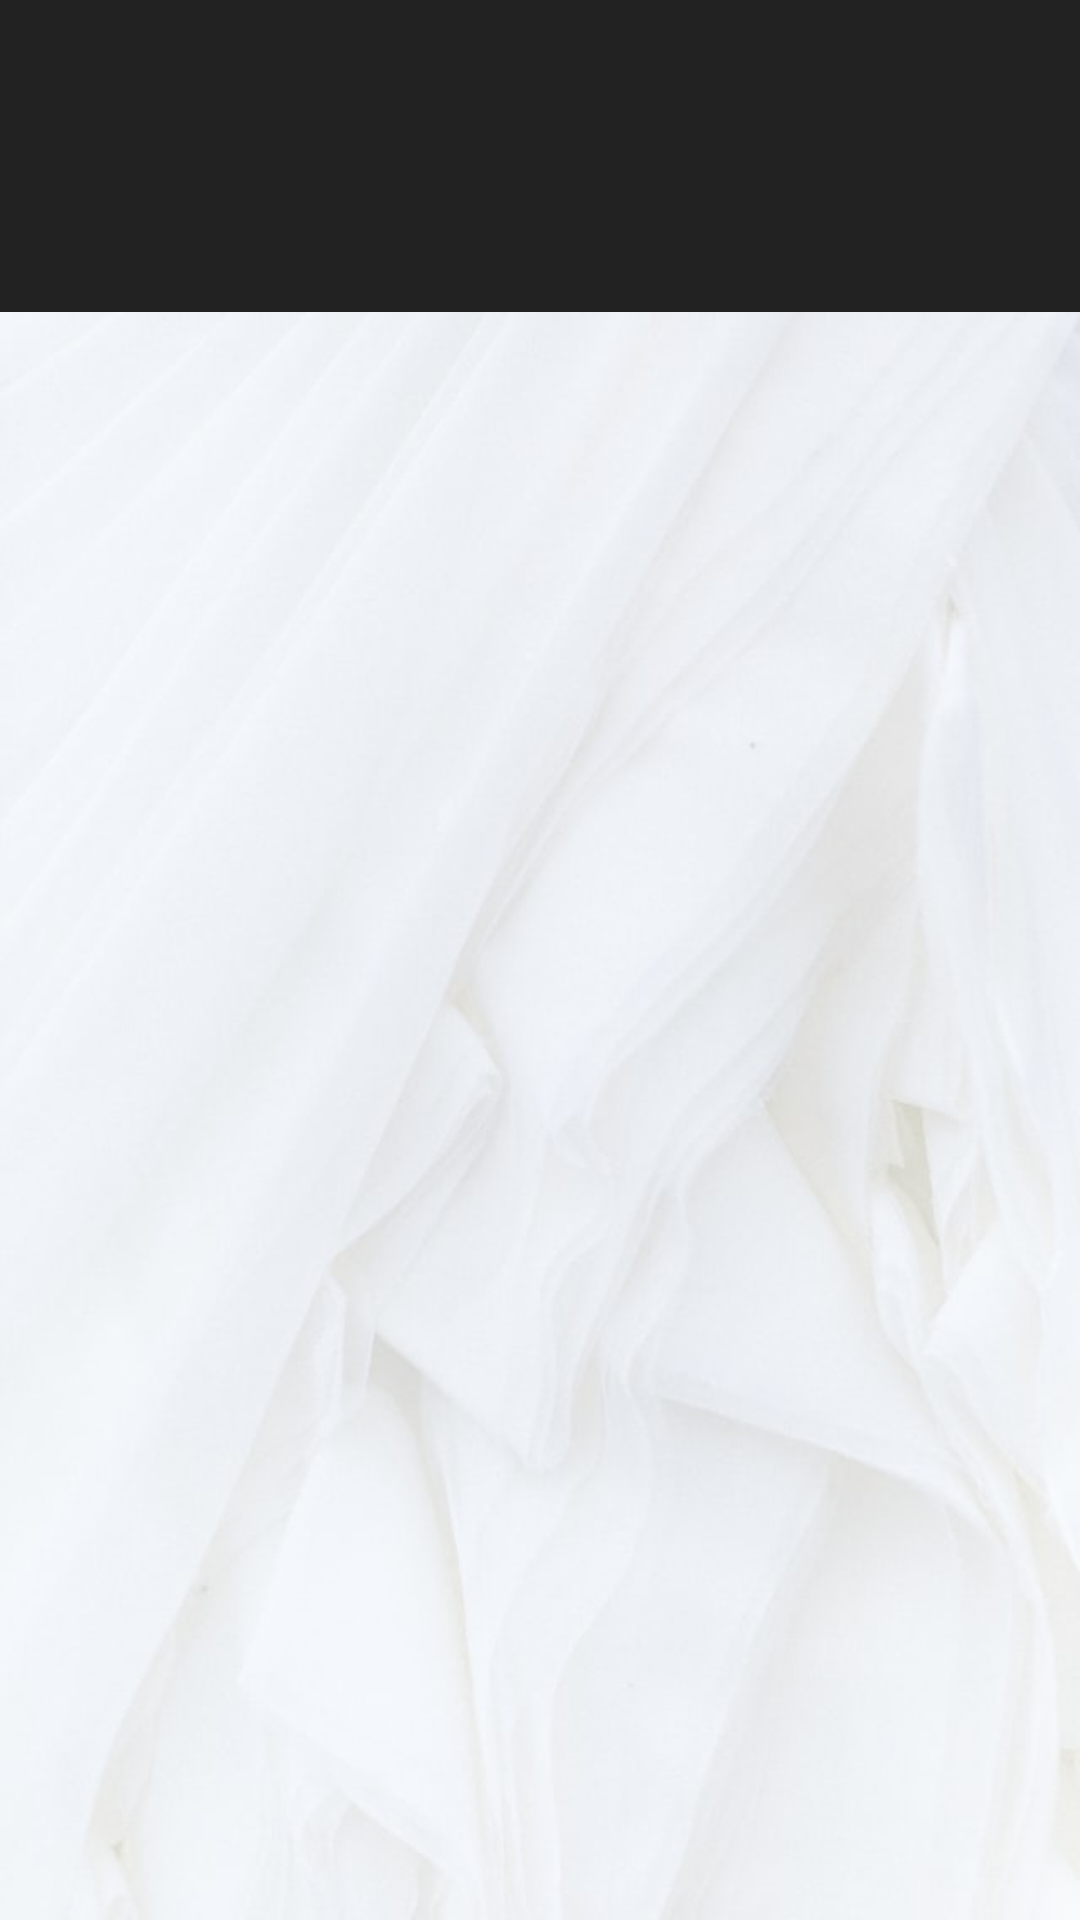

Android layout source for this screen:
<!-- AndroidManifest.xml: application theme Theme.MiningSupervision1 -->
<!-- res/layout/activity_main.xml -->
<?xml version="1.0" encoding="utf-8"?>
<RelativeLayout xmlns:android="http://schemas.android.com/apk/res/android"
    android:layout_width="match_parent"
    android:layout_height="match_parent"
    xmlns:app="http://schemas.android.com/apk/res-auto">

    <com.google.android.material.appbar.AppBarLayout
        android:id="@+id/home_appbar_layout"
        android:layout_width="match_parent"
        android:layout_height="wrap_content">

        <include
            android:id="@+id/home_appbar"
            layout="@layout/app_bar"/>

        <com.google.android.material.tabs.TabLayout
            android:id="@+id/home_tabLayout"
            android:layout_width="match_parent"
            android:layout_height="wrap_content"
            app:tabTextColor="@color/white"
            app:tabIndicatorColor="@color/white"
            android:background="#222">
        </com.google.android.material.tabs.TabLayout>

    </com.google.android.material.appbar.AppBarLayout>

    <androidx.viewpager.widget.ViewPager
        android:id="@+id/home_viewPager"
        android:layout_width="match_parent"
        android:layout_height="match_parent"
        android:layout_below="@id/home_appbar_layout"
        android:background="@drawable/w1" />

</RelativeLayout>
<!-- res/layout/app_bar.xml (included above) -->
<?xml version="1.0" encoding="utf-8"?>
<com.google.android.material.appbar.MaterialToolbar xmlns:android="http://schemas.android.com/apk/res/android"
    xmlns:app="http://schemas.android.com/apk/res-auto"
    android:layout_width="match_parent"
    android:layout_height="wrap_content"
    android:background="@color/purple_500"
    android:theme="@style/MyThemeOverlay_Toolbar">

</com.google.android.material.appbar.MaterialToolbar>
<!-- resources referenced by this layout -->
<resources>
  <color name="purple_500">#222</color>
  <color name="white">#FFFFFFFF</color>
  <!-- drawable w1: jpg bitmap (drawable-v24, 24637 bytes) -->
  <style name="MyThemeOverlay_Toolbar" parent="ThemeOverlay.MaterialComponents.Toolbar.Primary">
          
          <item name="colorOnPrimary">@color/white</item>
      </style>
  <style name="Theme.MiningSupervision1" parent="Theme.MaterialComponents.DayNight.NoActionBar">
          <item name="android:fontFamily">@font/acme</item>
          
          <item name="colorPrimary">@color/purple_500</item>
          <item name="colorPrimaryVariant">@color/purple_700</item>
          <item name="colorOnPrimary">@color/white</item>
          
          <item name="colorSecondary">@color/teal_200</item>
          <item name="colorSecondaryVariant">@color/teal_700</item>
          <item name="colorOnSecondary">@color/black</item>
          
          <item name="android:statusBarColor" tools:targetApi="l">?attr/colorPrimaryVariant</item>
          
      </style>
  <color name="purple_700">#000000</color>
  <color name="teal_200">#FF03DAC5</color>
  <color name="teal_700">#FF018786</color>
  <color name="black">#FF000000</color>
</resources>
